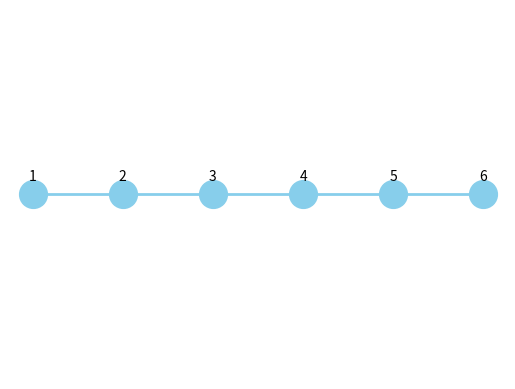

Here is the Python script that generated this plot:
import matplotlib.pyplot as plt
import io
import base64

class Node:
    def __init__(self, data):
        self.data = data
        self.next = None

def create_node(data):
    return Node(data)

def append(head, data):
    new_node = create_node(data)
    if not head:
        return new_node
    last = head
    while last.next:
        last = last.next
    last.next = new_node
    return head

def print_list(head, output=None):
    if output is None:
        output = io.StringIO()
    current = head
    while current:
        output.write(str(current.data) + " -> ")
        current = current.next
    output.write("None\n")
    return output.getvalue()

def reverse(head):
    prev = None
    current = head
    while current:
        next_node = current.next
        current.next = prev
        prev = current
        current = next_node
    return prev

def insertion_sort(head):
    sorted_head = None
    current = head
    while current:
        next_node = current.next
        sorted_head = sorted_insert(sorted_head, current)
        current = next_node
    return sorted_head

def sorted_insert(sorted_head, new_node):
    if not sorted_head or sorted_head.data >= new_node.data:
        new_node.next = sorted_head
        return new_node
    current = sorted_head
    while current.next and current.next.data < new_node.data:
        current = current.next
    new_node.next = current.next
    current.next = new_node
    return sorted_head

def merge_sorted_lists(head1, head2):
    if not head1:
        return head2
    if not head2:
        return head1
    if head1.data < head2.data:
        head1.next = merge_sorted_lists(head1.next, head2)
        return head1
    else:
        head2.next = merge_sorted_lists(head1, head2.next)
        return head2

def visualize_linked_list(head):
    """
    Візуалізує однозв'язний список за допомогою matplotlib.
    """
    fig, ax = plt.subplots()
    ax.axis('off')
    nodes = []
    current = head
    while current:
        nodes.append(current.data)
        current = current.next
    y = [0] * len(nodes)
    ax.plot(nodes, y, 'o-', ms=20, lw=2, color='skyblue')
    for i, txt in enumerate(nodes):
        ax.annotate(txt, (nodes[i], y[i]), textcoords="offset points", xytext=(0,10), ha='center')
    img = io.BytesIO()
    plt.savefig(img, format='png')
    img.seek(0)
    plt.close()
    return img

# Example usage (for testing purposes, you can remove it in the final version)
if __name__ == "__main__":
    head = None
    head = append(head, 3)
    head = append(head, 1)
    head = append(head, 4)
    head = append(head, 2)
    print(print_list(head))

    head = reverse(head)
    print(print_list(head))

    head = insertion_sort(head)
    print(print_list(head))

    head1 = None
    head1 = append(head1, 1)
    head1 = append(head1, 3)
    head1 = append(head1, 5)

    head2 = None
    head2 = append(head2, 2)
    head2 = append(head2, 4)
    head2 = append(head2, 6)

    merged_head = merge_sorted_lists(head1, head2)
    print(print_list(merged_head))

    img = visualize_linked_list(merged_head)
    with open("linked_list.png", "wb") as f:
        f.write(img.getvalue())
